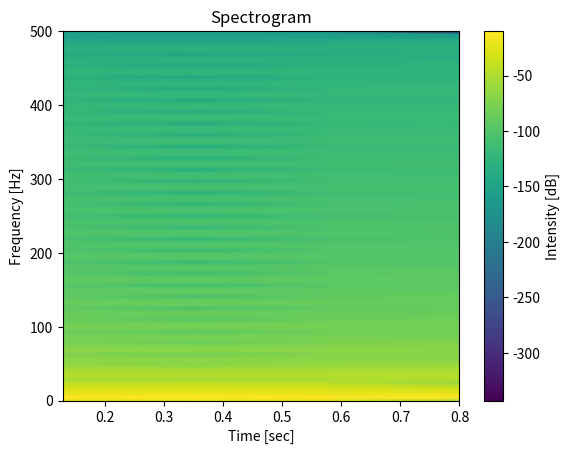

Recreate this plot in Python.
import numpy as np
import matplotlib.pyplot as plt
from scipy.signal import spectrogram
import time

# Decorator to profile execution time
def profile_time(func):
    def wrapper(*args, **kwargs):
        start_time = time.time()  # Start time
        result = func(*args, **kwargs)  # Call the original function
        end_time = time.time()  # End time
        print(f"Function '{func.__name__}' executed in {end_time - start_time:.4f} seconds")
        return result
    return wrapper

# Function to perform spectral analysis
@profile_time
def analyze_audio_signal(signal, fs):
    """
    Analyzes the audio signal and computes its spectrogram.
    
    Parameters:
    - signal: The audio signal (numpy array).
    - fs: The sampling frequency of the signal.
    
    Returns:
    - f: Frequencies of the spectrogram.
    - t: Time bins of the spectrogram.
    - Sxx: Spectrogram of the signal.
    """
    f, t, Sxx = spectrogram(signal, fs)
    return f, t, Sxx

def plot(f, t, Sxx):
    plt.pcolormesh(t, f, 10 * np.log10(Sxx), shading='gouraud')
    plt.ylabel('Frequency [Hz]')
    plt.xlabel('Time [sec]')
    plt.title('Spectrogram')
    plt.colorbar(label='Intensity [dB]')
    plt.show()

# Example usage
if __name__ == "__main__":
    # Generate a sample audio signal (sine wave)
    fs = 1000  # Sampling frequency
    t = np.linspace(0, 1, fs, endpoint=False)  # Time vector
    frequency = 5  # Frequency of the sine wave
    signal = np.sin(2 * np.pi * frequency * t)  # Sine wave signal

    # Analyze the audio signal
    f, t, Sxx = analyze_audio_signal(signal, fs)

    # Visualize the Spectrogram
    plot(f, t, Sxx)
